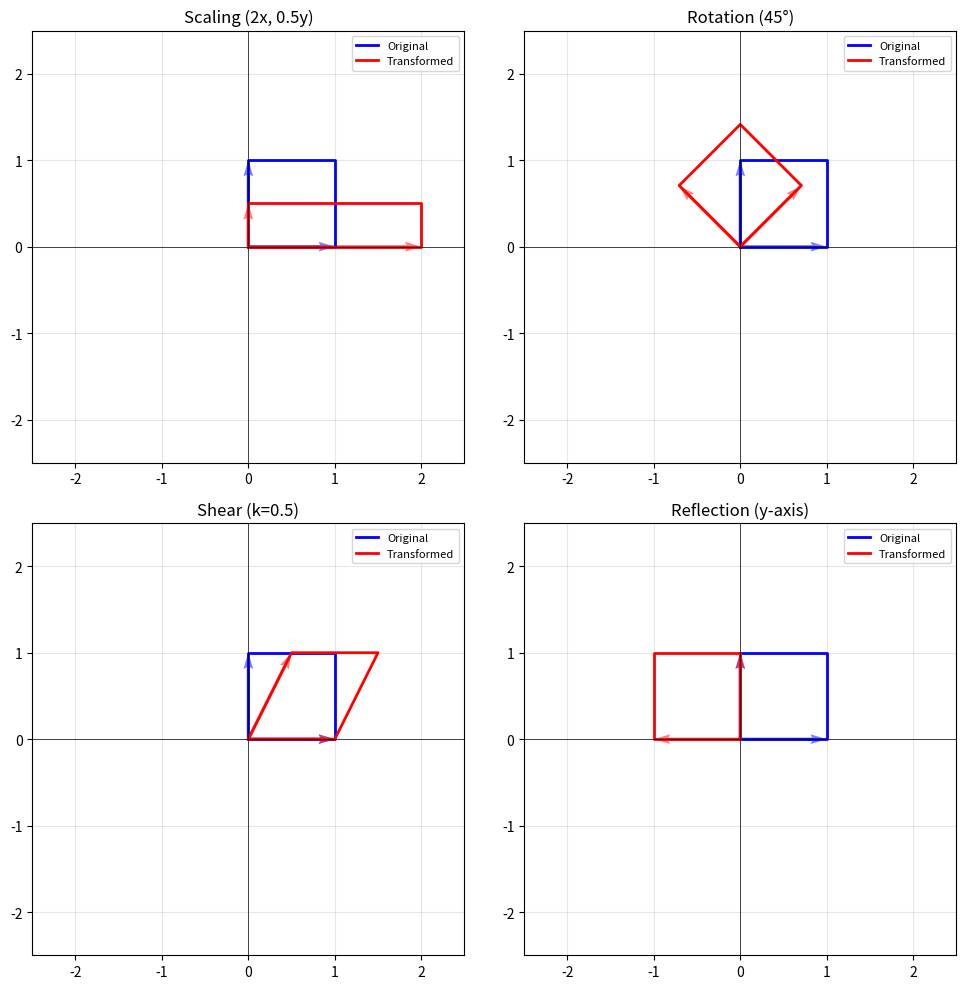

Write the Python code that produced this figure.
import numpy as np
import matplotlib.pyplot as plt

def plot_transformation(ax, M, title):
    """Plot original and transformed unit square and basis vectors."""
    # Original unit square
    square = np.array([[0, 1, 1, 0, 0],
                       [0, 0, 1, 1, 0]])
    
    # Transform
    transformed = M @ square
    
    ax.plot(square[0], square[1], 'b-', linewidth=2, label='Original')
    ax.plot(transformed[0], transformed[1], 'r-', linewidth=2, label='Transformed')
    
    # Basis vectors
    ax.quiver(0, 0, 1, 0, angles='xy', scale_units='xy', scale=1, color='blue', alpha=0.5)
    ax.quiver(0, 0, 0, 1, angles='xy', scale_units='xy', scale=1, color='blue', alpha=0.5)
    
    # Transformed basis
    ax.quiver(0, 0, M[0, 0], M[1, 0], angles='xy', scale_units='xy', scale=1, color='red', alpha=0.5)
    ax.quiver(0, 0, M[0, 1], M[1, 1], angles='xy', scale_units='xy', scale=1, color='red', alpha=0.5)
    
    ax.set_xlim(-2.5, 2.5)
    ax.set_ylim(-2.5, 2.5)
    ax.set_aspect('equal')
    ax.grid(True, alpha=0.3)
    ax.axhline(0, color='black', linewidth=0.5)
    ax.axvline(0, color='black', linewidth=0.5)
    ax.set_title(title)
    ax.legend(fontsize=8)

# Scaling matrix
scale_x, scale_y = 2, 0.5
M_scale = np.array([[scale_x, 0],
                    [0, scale_y]])

print(f"Scaling matrix (x by {scale_x}, y by {scale_y}):")
print(M_scale)

# Rotation matrix
theta = np.radians(45)  # 45 degrees
M_rotate = np.array([[np.cos(theta), -np.sin(theta)],
                     [np.sin(theta), np.cos(theta)]])

print(f"Rotation matrix (45°):")
print(M_rotate.round(3))

# Shear matrix
shear = 0.5
M_shear = np.array([[1, shear],
                    [0, 1]])

print(f"Shear matrix (horizontal shear {shear}):")
print(M_shear)

# Reflection matrix (about y-axis)
M_reflect = np.array([[-1, 0],
                      [0, 1]])

print(f"Reflection matrix (about y-axis):")
print(M_reflect)

fig, axes = plt.subplots(2, 2, figsize=(10, 10))

plot_transformation(axes[0, 0], M_scale, f'Scaling ({scale_x}x, {scale_y}y)')
plot_transformation(axes[0, 1], M_rotate, 'Rotation (45°)')
plot_transformation(axes[1, 0], M_shear, f'Shear (k={shear})')
plot_transformation(axes[1, 1], M_reflect, 'Reflection (y-axis)')

plt.tight_layout()
plt.show()

# Composition of transformations
# Rotate then scale = scale then rotate?
v = np.array([1, 0])

rotate_then_scale = M_scale @ M_rotate @ v
scale_then_rotate = M_rotate @ M_scale @ v

print(f"Original: {v}")
print(f"Rotate then scale: {rotate_then_scale.round(3)}")
print(f"Scale then rotate: {scale_then_rotate.round(3)}")
print(f"Order matters: {not np.allclose(rotate_then_scale, scale_then_rotate)}")

# Determinant as area scaling
print("\nDeterminants (area scaling factor):")
for name, M in [("Scale", M_scale), ("Rotate", M_rotate), 
                ("Shear", M_shear), ("Reflect", M_reflect)]:
    det = np.linalg.det(M)
    print(f"  {name}: det = {det:.3f}")
print("  (Negative det means orientation flips)")

# Optional: 3D rotation matrices
# Rx = rotation about x-axis, etc.
